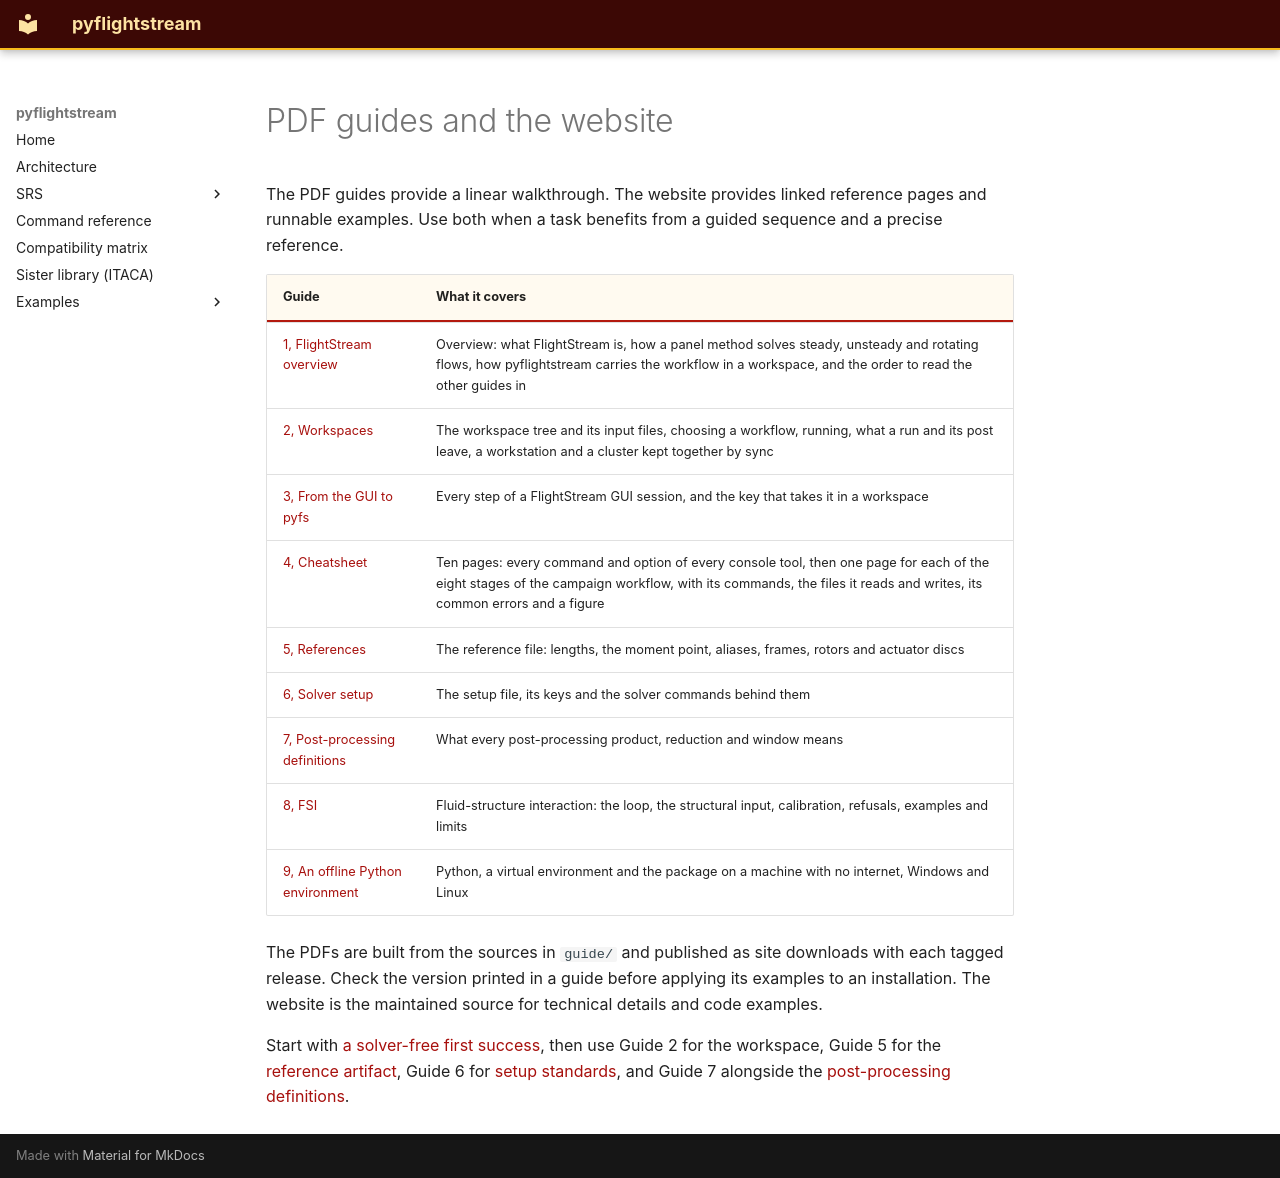

repository: nevesgeovana/pyflightstream · page: guides/index.html · generator: mkdocs

# PDF guides and the website

The PDF guides provide a linear walkthrough. The website provides linked
reference pages and runnable examples. Use both when a task benefits from a
guided sequence and a precise reference.

| Guide | What it covers |
|---|---|
| [1, FlightStream overview](https://nevesgeovana.github.io/pyflightstream/latest/downloads/pyfts-guide-01-fts-overview.pdf) | Overview: what FlightStream is, how a panel method solves steady, unsteady and rotating flows, how pyflightstream carries the workflow in a workspace, and the order to read the other guides in |
| [2, Workspaces](https://nevesgeovana.github.io/pyflightstream/latest/downloads/pyfts-guide-02-workspaces.pdf) | The workspace tree and its input files, choosing a workflow, running, what a run and its post leave, a workstation and a cluster kept together by sync |
| [3, From the GUI to pyfs](https://nevesgeovana.github.io/pyflightstream/latest/downloads/pyfts-guide-03-gui-to-pyfs.pdf) | Every step of a FlightStream GUI session, and the key that takes it in a workspace |
| [4, Cheatsheet](https://nevesgeovana.github.io/pyflightstream/latest/downloads/pyfts-guide-04-cheatsheet.pdf) | Ten pages: every command and option of every console tool, then one page for each of the eight stages of the campaign workflow, with its commands, the files it reads and writes, its common errors and a figure |
| [5, References](https://nevesgeovana.github.io/pyflightstream/latest/downloads/pyfts-guide-05-references.pdf) | The reference file: lengths, the moment point, aliases, frames, rotors and actuator discs |
| [6, Solver setup](https://nevesgeovana.github.io/pyflightstream/latest/downloads/pyfts-guide-06-solver-setup.pdf) | The setup file, its keys and the solver commands behind them |
| [7, Post-processing definitions](https://nevesgeovana.github.io/pyflightstream/latest/downloads/pyfts-guide-07-pproc-definitions.pdf) | What every post-processing product, reduction and window means |
| [8, FSI](https://nevesgeovana.github.io/pyflightstream/latest/downloads/pyfts-guide-08-fsi.pdf) | Fluid-structure interaction: the loop, the structural input, calibration, refusals, examples and limits |
| [9, An offline Python environment](https://nevesgeovana.github.io/pyflightstream/latest/downloads/pyfts-guide-09-python-environment-offline.pdf) | Python, a virtual environment and the package on a machine with no internet, Windows and Linux |

The PDFs are built from the sources in `guide/` and published as site downloads
with each tagged release. Check the version printed in a guide before applying
its examples to an installation. The website
is the maintained source for technical details and code examples.

Start with [a solver-free first success](getting-started.md#first-success-without-a-solver),
then use Guide 2 for the workspace, Guide 5 for the
[reference artifact](workflow-reference-artifact.md), Guide 6 for
[setup standards](setup-standards.md), and Guide 7 alongside the
[post-processing definitions](post-processing-definitions.md).
